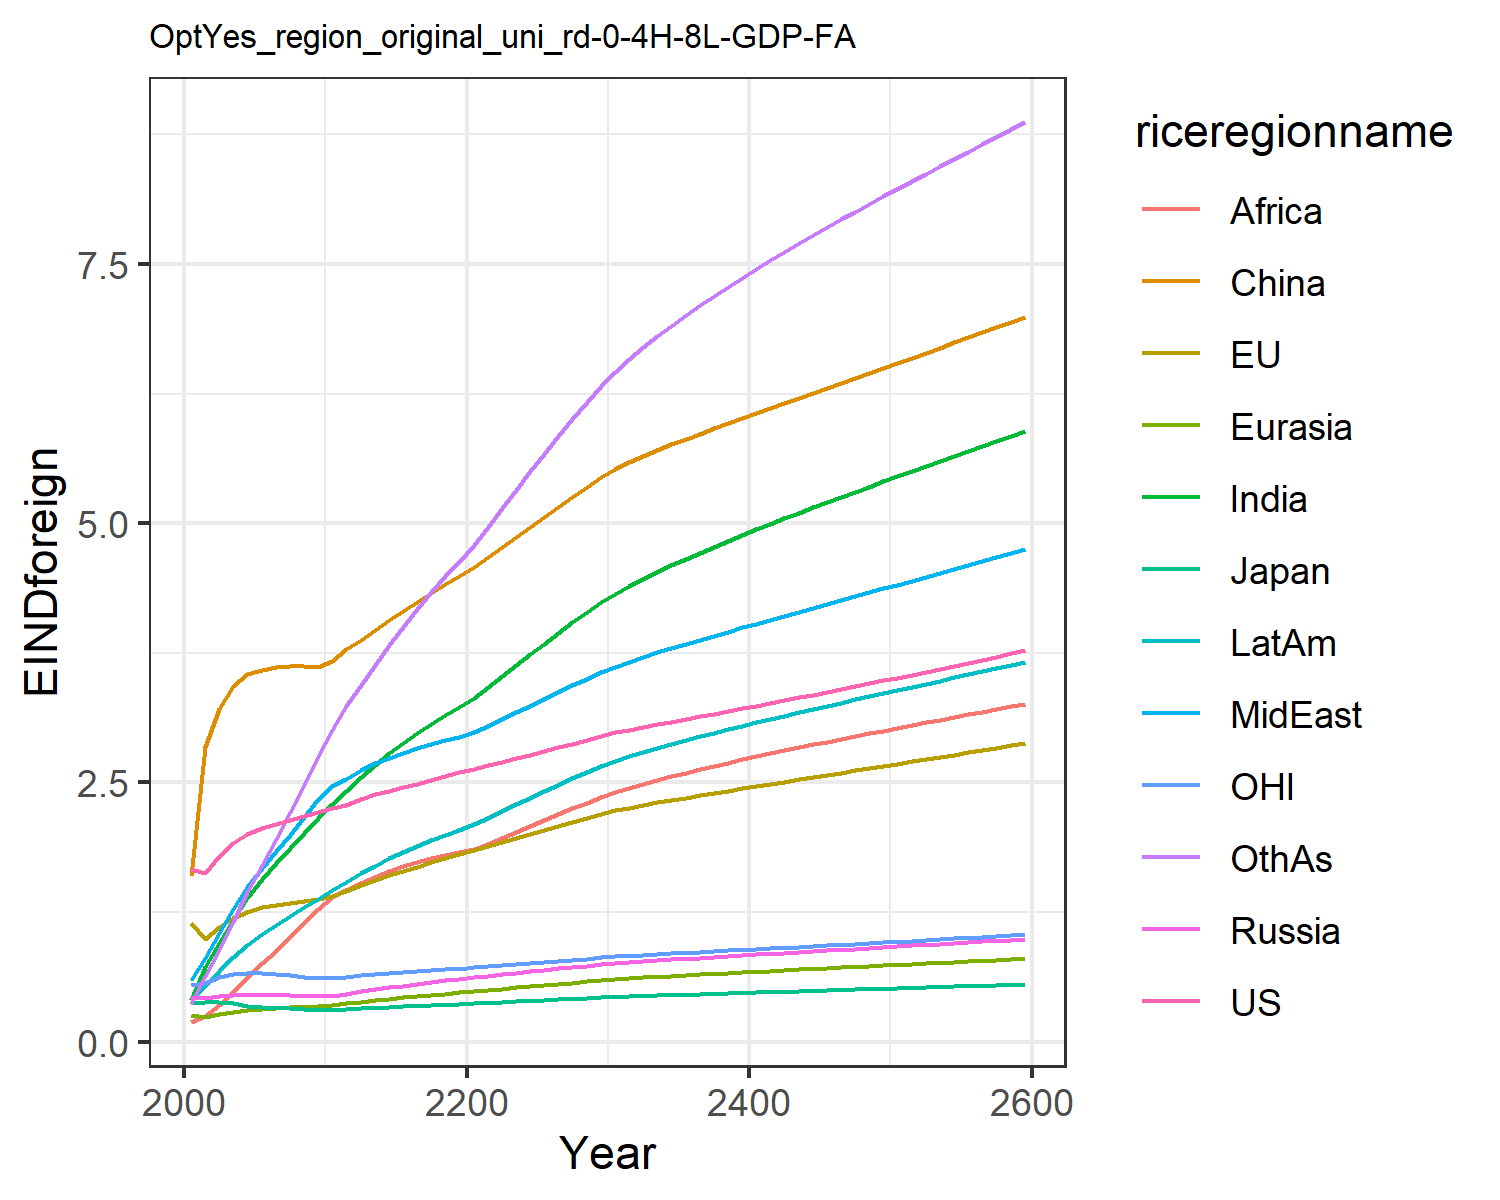

The file beside this chart, header and first rows:
1.6621334550980102, 1.1460506191660516, 0.3699659257424831, 0.43123618180564005, 0.2566662932747705, 1.6007411280266048, 0.4051515896926559, 0.5896749604345518, 0.19137708401697257, 0.4122723985071479, 0.541778261497279, 0.3639521027378334
1.624, 0.9941, 0.3821, 0.4233, 0.2335, 2.844, 0.723, 0.8073, 0.244, 0.5329, 0.5697, 0.6307
1.793, 1.106, 0.3841, 0.4434, 0.2636, 3.207, 0.9517, 1.044, 0.3539, 0.676, 0.6201, 0.8785
1.916, 1.19, 0.3722, 0.4492, 0.2854, 3.426, 1.174, 1.274, 0.482, 0.8122, 0.6502, 1.151
2.006, 1.253, 0.3468, 0.4511, 0.3021, 3.544, 1.388, 1.494, 0.6261, 0.9343, 0.6626, 1.438
2.063, 1.293, 0.3334, 0.4515, 0.314, 3.586, 1.566, 1.674, 0.759, 1.035, 0.6599, 1.704
2.1, 1.319, 0.3265, 0.4506, 0.3234, 3.613, 1.719, 1.834, 0.8784, 1.125, 0.6492, 1.955
2.136, 1.34, 0.3192, 0.4476, 0.3311, 3.625, 1.868, 1.997, 1.005, 1.212, 0.6381, 2.213
2.175, 1.357, 0.3119, 0.4431, 0.3374, 3.626, 2.013, 2.166, 1.14, 1.296, 0.6272, 2.479
2.216, 1.37, 0.3046, 0.4377, 0.3425, 3.617, 2.154, 2.342, 1.283, 1.378, 0.6167, 2.751
2.254, 1.402, 0.3044, 0.444, 0.3524, 3.667, 2.29, 2.469, 1.394, 1.459, 0.6163, 3.003
2.283, 1.45, 0.3104, 0.462, 0.3675, 3.787, 2.421, 2.535, 1.466, 1.536, 0.6252, 3.235
2.34, 1.509, 0.3199, 0.484, 0.3841, 3.877, 2.55, 2.617, 1.53, 1.622, 0.639, 3.436
2.383, 1.559, 0.3274, 0.5037, 0.3992, 3.969, 2.669, 2.683, 1.589, 1.698, 0.6498, 3.633
2.42, 1.605, 0.334, 0.5222, 0.4133, 4.062, 2.779, 2.739, 1.642, 1.767, 0.6594, 3.823
2.455, 1.647, 0.3398, 0.5399, 0.4265, 4.153, 2.881, 2.788, 1.689, 1.829, 0.6683, 4.003
2.489, 1.688, 0.3456, 0.5571, 0.4392, 4.242, 2.977, 2.832, 1.731, 1.888, 0.6772, 4.175
2.524, 1.728, 0.3514, 0.574, 0.4513, 4.328, 3.065, 2.871, 1.768, 1.943, 0.6862, 4.337
2.56, 1.767, 0.3572, 0.5906, 0.4628, 4.413, 3.148, 2.907, 1.8, 1.994, 0.6954, 4.489
2.596, 1.805, 0.363, 0.607, 0.4739, 4.494, 3.223, 2.939, 1.827, 2.042, 0.7047, 4.631
2.631, 1.844, 0.3689, 0.6226, 0.4855, 4.582, 3.31, 2.984, 1.861, 2.096, 0.7144, 4.787
2.665, 1.883, 0.3751, 0.6371, 0.4978, 4.677, 3.416, 3.045, 1.903, 2.159, 0.7246, 4.966
2.698, 1.923, 0.3813, 0.6512, 0.5101, 4.774, 3.523, 3.109, 1.959, 2.223, 0.7349, 5.146
2.732, 1.962, 0.3876, 0.6651, 0.5223, 4.871, 3.63, 3.175, 2.018, 2.288, 0.7454, 5.325
2.767, 2.001, 0.3939, 0.6787, 0.5343, 4.968, 3.736, 3.24, 2.077, 2.351, 0.7561, 5.5
2.802, 2.04, 0.4003, 0.6921, 0.5462, 5.064, 3.839, 3.305, 2.135, 2.414, 0.7669, 5.671
2.838, 2.08, 0.4069, 0.7056, 0.558, 5.16, 3.942, 3.37, 2.193, 2.477, 0.7781, 5.841
2.874, 2.119, 0.4135, 0.719, 0.5696, 5.256, 4.042, 3.435, 2.249, 2.538, 0.7894, 6.005
2.912, 2.157, 0.4201, 0.7322, 0.5811, 5.352, 4.14, 3.498, 2.304, 2.598, 0.8008, 6.165
2.949, 2.196, 0.4268, 0.7453, 0.5924, 5.446, 4.236, 3.561, 2.358, 2.657, 0.8123, 6.32
2.982, 2.229, 0.4325, 0.7569, 0.6024, 5.527, 4.322, 3.617, 2.406, 2.71, 0.8222, 6.46
3.009, 2.257, 0.4371, 0.7665, 0.611, 5.591, 4.396, 3.665, 2.448, 2.754, 0.83, 6.581
3.035, 2.282, 0.4415, 0.7756, 0.6189, 5.65, 4.466, 3.71, 2.487, 2.795, 0.8373, 6.695
3.061, 2.306, 0.4456, 0.7843, 0.6266, 5.706, 4.532, 3.753, 2.524, 2.835, 0.8444, 6.803
3.086, 2.33, 0.4497, 0.7927, 0.634, 5.76, 4.596, 3.795, 2.56, 2.873, 0.8513, 6.906
3.111, 2.353, 0.4537, 0.801, 0.6412, 5.813, 4.657, 3.836, 2.594, 2.909, 0.8582, 7.005
3.137, 2.375, 0.4578, 0.8091, 0.6483, 5.865, 4.717, 3.876, 2.627, 2.945, 0.8651, 7.1
3.162, 2.398, 0.4618, 0.8172, 0.6552, 5.916, 4.775, 3.916, 2.659, 2.98, 0.872, 7.192
3.188, 2.42, 0.4658, 0.8252, 0.6621, 5.966, 4.832, 3.955, 2.691, 3.014, 0.8789, 7.282
3.214, 2.442, 0.4698, 0.8331, 0.6689, 6.016, 4.888, 3.994, 2.721, 3.047, 0.8859, 7.369
3.24, 2.464, 0.4738, 0.841, 0.6756, 6.065, 4.942, 4.033, 2.751, 3.08, 0.8929, 7.454
3.266, 2.486, 0.4779, 0.8488, 0.6822, 6.115, 4.996, 4.071, 2.781, 3.113, 0.8999, 7.538
3.292, 2.507, 0.4819, 0.8566, 0.6888, 6.163, 5.049, 4.109, 2.809, 3.145, 0.907, 7.619
3.319, 2.529, 0.486, 0.8644, 0.6954, 6.212, 5.101, 4.146, 2.838, 3.176, 0.9141, 7.699
3.346, 2.551, 0.4901, 0.8722, 0.7019, 6.261, 5.152, 4.184, 2.866, 3.208, 0.9212, 7.777
3.373, 2.573, 0.4942, 0.88, 0.7084, 6.309, 5.203, 4.222, 2.893, 3.239, 0.9284, 7.854
3.4, 2.594, 0.4983, 0.8878, 0.7148, 6.357, 5.254, 4.259, 2.92, 3.27, 0.9356, 7.93
3.428, 2.616, 0.5024, 0.8955, 0.7213, 6.405, 5.304, 4.296, 2.947, 3.3, 0.9429, 8.006
3.455, 2.638, 0.5066, 0.9033, 0.7277, 6.454, 5.353, 4.334, 2.974, 3.331, 0.9502, 8.08
3.483, 2.659, 0.5108, 0.9111, 0.7342, 6.502, 5.403, 4.371, 3, 3.361, 0.9576, 8.154
3.511, 2.681, 0.515, 0.9189, 0.7406, 6.55, 5.452, 4.408, 3.027, 3.392, 0.965, 8.227
3.54, 2.703, 0.5192, 0.9268, 0.747, 6.598, 5.501, 4.446, 3.053, 3.422, 0.9724, 8.299
3.568, 2.725, 0.5235, 0.9346, 0.7535, 6.646, 5.55, 4.483, 3.079, 3.452, 0.9799, 8.371
3.597, 2.747, 0.5278, 0.9425, 0.76, 6.695, 5.599, 4.521, 3.105, 3.483, 0.9875, 8.443
3.626, 2.769, 0.5321, 0.9504, 0.7664, 6.743, 5.648, 4.558, 3.131, 3.513, 0.9951, 8.514
3.655, 2.791, 0.5364, 0.9584, 0.7729, 6.792, 5.696, 4.596, 3.157, 3.543, 1.003, 8.585
3.685, 2.813, 0.5408, 0.9664, 0.7795, 6.841, 5.745, 4.634, 3.183, 3.574, 1.01, 8.656
3.714, 2.835, 0.5452, 0.9744, 0.786, 6.89, 5.794, 4.672, 3.209, 3.604, 1.018, 8.727
3.744, 2.858, 0.5496, 0.9825, 0.7926, 6.939, 5.843, 4.711, 3.235, 3.635, 1.026, 8.798
3.774, 2.88, 0.5541, 0.9906, 0.7992, 6.988, 5.892, 4.749, 3.261, 3.665, 1.034, 8.869
